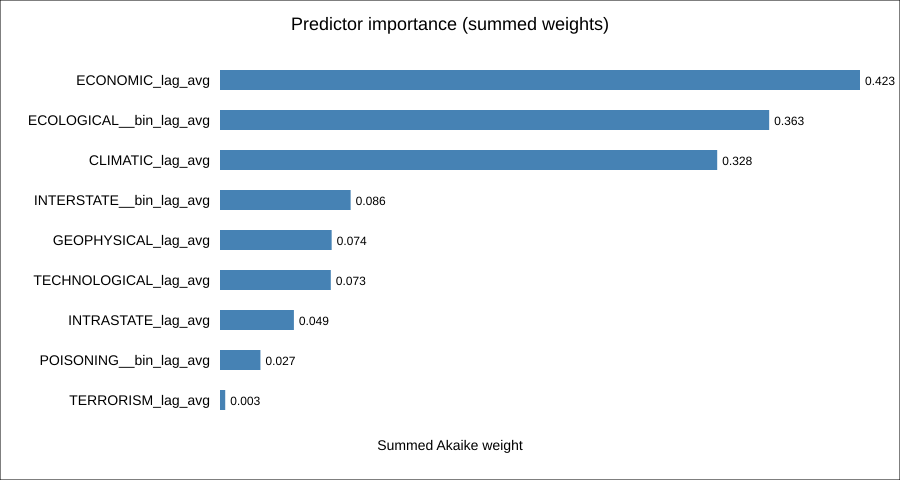

The table this chart was drawn from, first rows:
term, importance_weight
ECONOMIC_lag_avg, 0.4225
ECOLOGICAL__bin_lag_avg, 0.3625
CLIMATIC_lag_avg, 0.3282
INTERSTATE__bin_lag_avg, 0.08624
GEOPHYSICAL_lag_avg, 0.07372
TECHNOLOGICAL_lag_avg, 0.07315
INTRASTATE_lag_avg, 0.04878
POISONING__bin_lag_avg, 0.02669
TERRORISM_lag_avg, 0.003446
